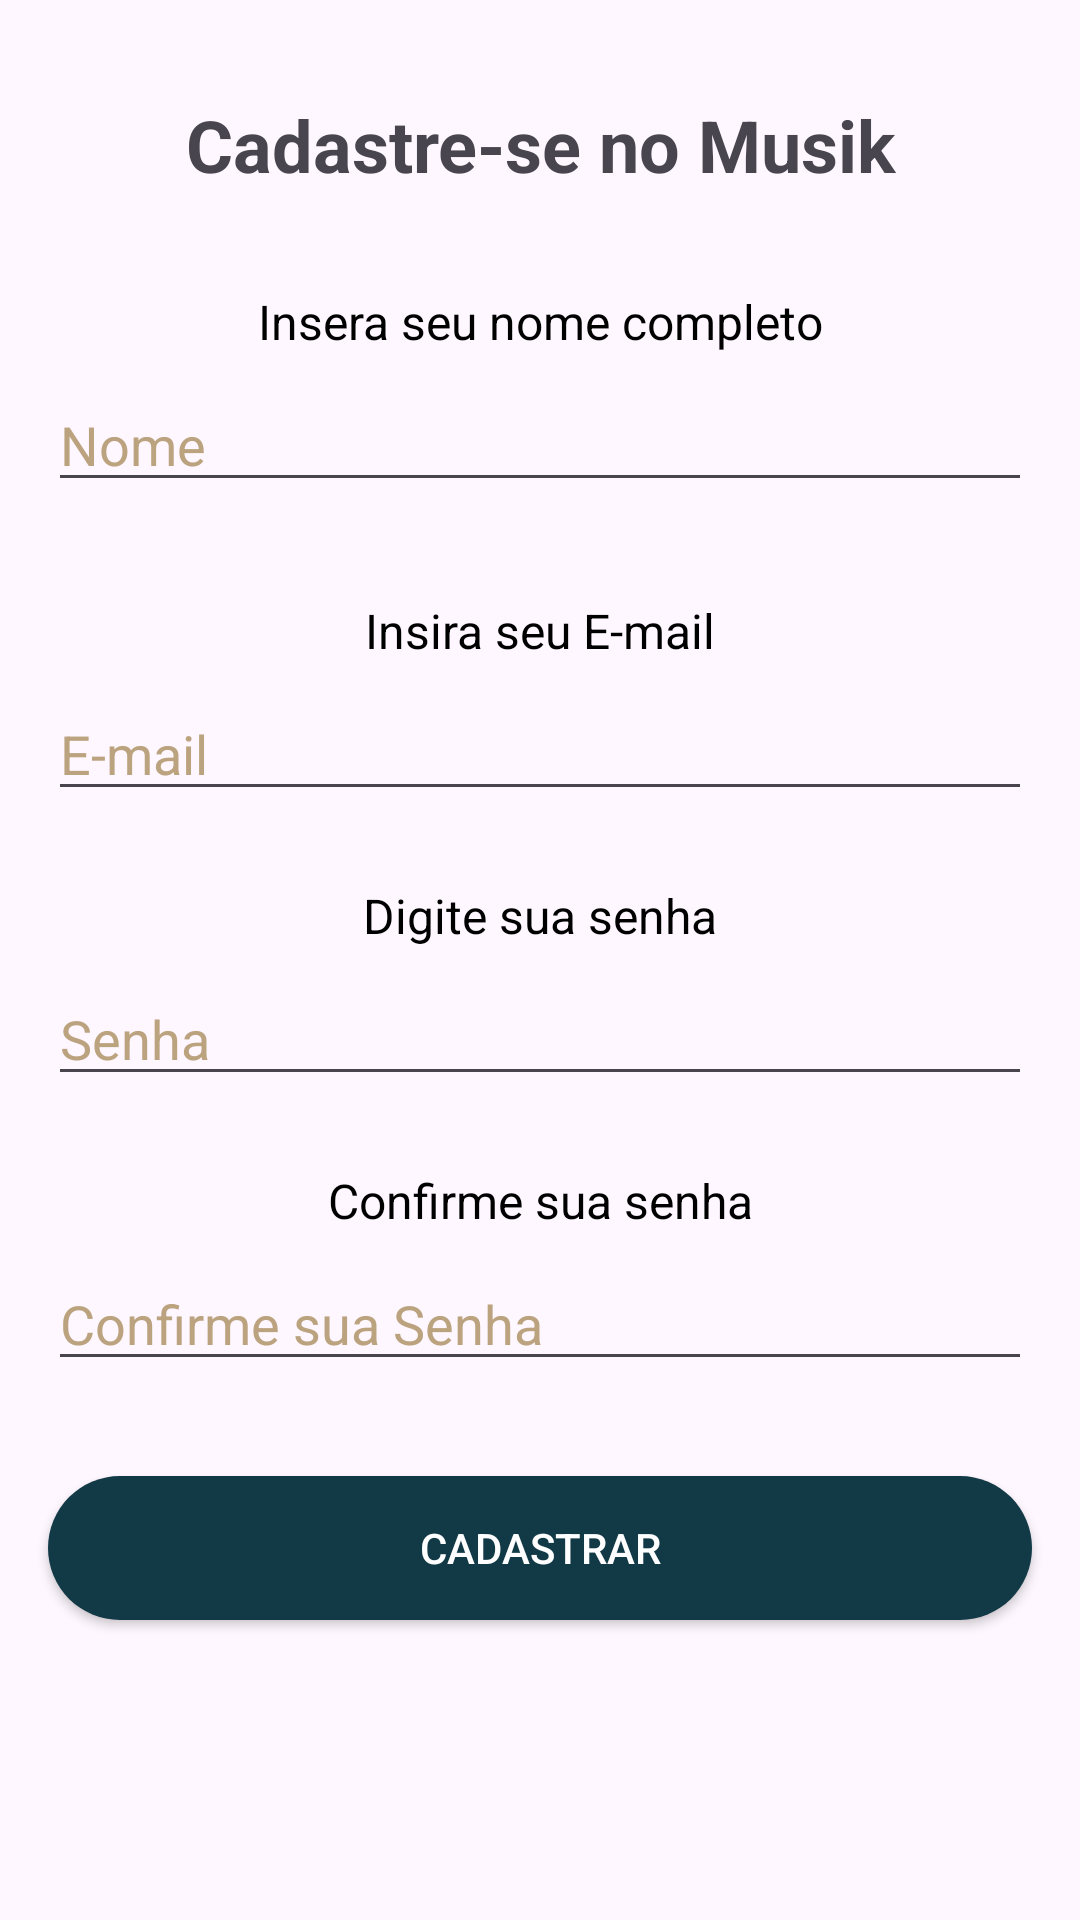

Here is an Android app screen rendered from its layout file. Give the layout XML and the strings, colors and styles it references.
<!-- AndroidManifest.xml: application theme Theme.AplicativoMusik -->
<!-- res/layout/activity_cadastrar.xml -->
<?xml version="1.0" encoding="utf-8"?>
<androidx.constraintlayout.widget.ConstraintLayout xmlns:android="http://schemas.android.com/apk/res/android"
    xmlns:app="http://schemas.android.com/apk/res-auto"
    android:orientation="vertical"
    xmlns:tools="http://schemas.android.com/tools"
    android:layout_width="match_parent"
    android:layout_height="match_parent"
    tools:context=".Cadastrar">

    <TextView
        android:id="@+id/txtCadastrar"
        android:layout_width="0dp"
        android:layout_height="wrap_content"
        android:layout_marginStart="16dp"
        android:layout_marginTop="32dp"
        android:layout_marginEnd="16dp"
        android:text="Cadastre-se no Musik"
        android:textSize="24sp"
        android:textColor="@color/Primary"
        android:gravity="center"
        android:textStyle="bold"
        app:layout_constraintEnd_toEndOf="parent"
        app:layout_constraintStart_toStartOf="parent"
        app:layout_constraintTop_toTopOf="parent" />

    <TextView
        android:id="@+id/txtinfNome"
        android:layout_width="wrap_content"
        android:layout_height="wrap_content"
        android:layout_marginStart="16dp"
        android:layout_marginTop="32dp"
        android:layout_marginEnd="16dp"
        android:layout_marginBottom="7dp"
        android:text="Insera seu nome completo"
        android:textColor="@color/black"
        android:textSize="16sp"
        app:layout_constraintBottom_toTopOf="@+id/edtNome"
        app:layout_constraintEnd_toEndOf="parent"
        app:layout_constraintStart_toStartOf="parent"
        app:layout_constraintTop_toBottomOf="@+id/txtCadastrar" />

    <EditText
        android:id="@+id/edtNome"
        android:layout_width="0dp"
        android:layout_height="wrap_content"
        android:layout_marginStart="16dp"
        android:layout_marginTop="8dp"
        android:layout_marginEnd="16dp"
        android:hint="Nome"
        android:textColorHint="@color/Escuro"
        app:layout_constraintEnd_toEndOf="parent"
        app:layout_constraintStart_toStartOf="parent"
        app:layout_constraintTop_toBottomOf="@+id/txtinfNome" />

    <TextView
        android:id="@+id/txtinformeEmail"
        android:layout_width="wrap_content"
        android:layout_height="wrap_content"
        android:layout_marginStart="16dp"
        android:layout_marginTop="32dp"
        android:layout_marginEnd="16dp"
        android:text="Insira seu E-mail"
        android:textColor="@color/black"
        android:textSize="16sp"
        app:layout_constraintEnd_toEndOf="parent"
        app:layout_constraintStart_toStartOf="parent"
        app:layout_constraintTop_toBottomOf="@+id/edtNome" />

    <EditText
        android:id="@+id/edtEmail"
        android:layout_width="0dp"
        android:layout_height="wrap_content"
        android:layout_marginStart="16dp"
        android:layout_marginTop="8dp"
        android:layout_marginEnd="16dp"
        android:hint="E-mail"
        android:textColorHint="@color/Escuro"
        app:layout_constraintEnd_toEndOf="parent"
        app:layout_constraintStart_toStartOf="parent"
        app:layout_constraintTop_toBottomOf="@+id/txtinformeEmail" />

    <TextView
        android:id="@+id/txtinfSenha"
        android:layout_width="wrap_content"
        android:layout_height="wrap_content"
        android:layout_marginStart="16dp"
        android:layout_marginTop="24dp"
        android:layout_marginEnd="16dp"
        android:text="Digite sua senha"
        android:textColor="@color/black"
        android:textSize="16sp"
        app:layout_constraintEnd_toEndOf="parent"
        app:layout_constraintStart_toStartOf="parent"
        app:layout_constraintTop_toBottomOf="@+id/edtEmail" />

    <EditText
        android:id="@+id/edtSenha"
        android:layout_width="0dp"
        android:layout_height="wrap_content"
        android:layout_marginStart="16dp"
        android:layout_marginTop="8dp"
        android:layout_marginEnd="16dp"
        android:hint="Senha"
        android:textColorHint="@color/Escuro"
        app:layout_constraintEnd_toEndOf="parent"
        app:layout_constraintStart_toStartOf="parent"
        app:layout_constraintTop_toBottomOf="@+id/txtinfSenha" />

    <TextView
        android:id="@+id/txtinfNOVsenha"
        android:layout_width="wrap_content"
        android:layout_height="wrap_content"
        android:layout_marginStart="16dp"
        android:layout_marginTop="24dp"
        android:layout_marginEnd="16dp"
        android:text="Confirme sua senha"
        android:textColor="@color/black"
        android:textSize="16sp"
        app:layout_constraintEnd_toEndOf="parent"
        app:layout_constraintStart_toStartOf="parent"
        app:layout_constraintTop_toBottomOf="@+id/edtSenha" />

    <EditText
        android:id="@+id/edtConfirmaSenha"
        android:layout_width="0dp"
        android:layout_height="wrap_content"
        android:layout_marginStart="16dp"
        android:layout_marginTop="8dp"
        android:layout_marginEnd="16dp"
        android:hint="Confirme sua Senha"
        android:textColorHint="@color/Escuro"
        app:layout_constraintEnd_toEndOf="parent"
        app:layout_constraintStart_toStartOf="parent"
        app:layout_constraintTop_toBottomOf="@+id/txtinfNOVsenha" />

    <androidx.appcompat.widget.AppCompatButton
        android:id="@+id/btnCadastrar"
        android:layout_width="0dp"
        android:textColorHint="@color/Escuro"
        android:layout_height="wrap_content"
        android:layout_marginStart="16dp"
        android:layout_marginEnd="16dp"
        android:layout_marginBottom="100dp"
        android:background="@drawable/background_button"
        android:text="Cadastrar"
        android:textColor="@color/white"
        app:layout_constraintBottom_toBottomOf="parent"
        app:layout_constraintEnd_toEndOf="parent"
        app:layout_constraintStart_toStartOf="parent" />


</androidx.constraintlayout.widget.ConstraintLayout>
<!-- resources referenced by this layout -->
<resources>
  <color name="Escuro">#BCA37F</color>
  <color name="black">#FF000000</color>
  <color name="white">#FFFFFFFF</color>
  <!-- drawable background_button (drawable) -->
  <?xml version="1.0" encoding="utf-8"?>
  <shape xmlns:android="http://schemas.android.com/apk/res/android">
          android:shape="rectangle">
  
          <solid android:color="@color/Azul"/>
          <corners android:radius="30dp"/>
  
  </shape>
  <style name="Theme.AplicativoMusik" parent="Base.Theme.AplicativoMusik" />
  <color name="Azul">#113946</color>
  <style name="Base.Theme.AplicativoMusik" parent="Theme.Material3.DayNight.NoActionBar">
          
          <item name="colorPrimary">@color/Primary</item>
      </style>
</resources>
